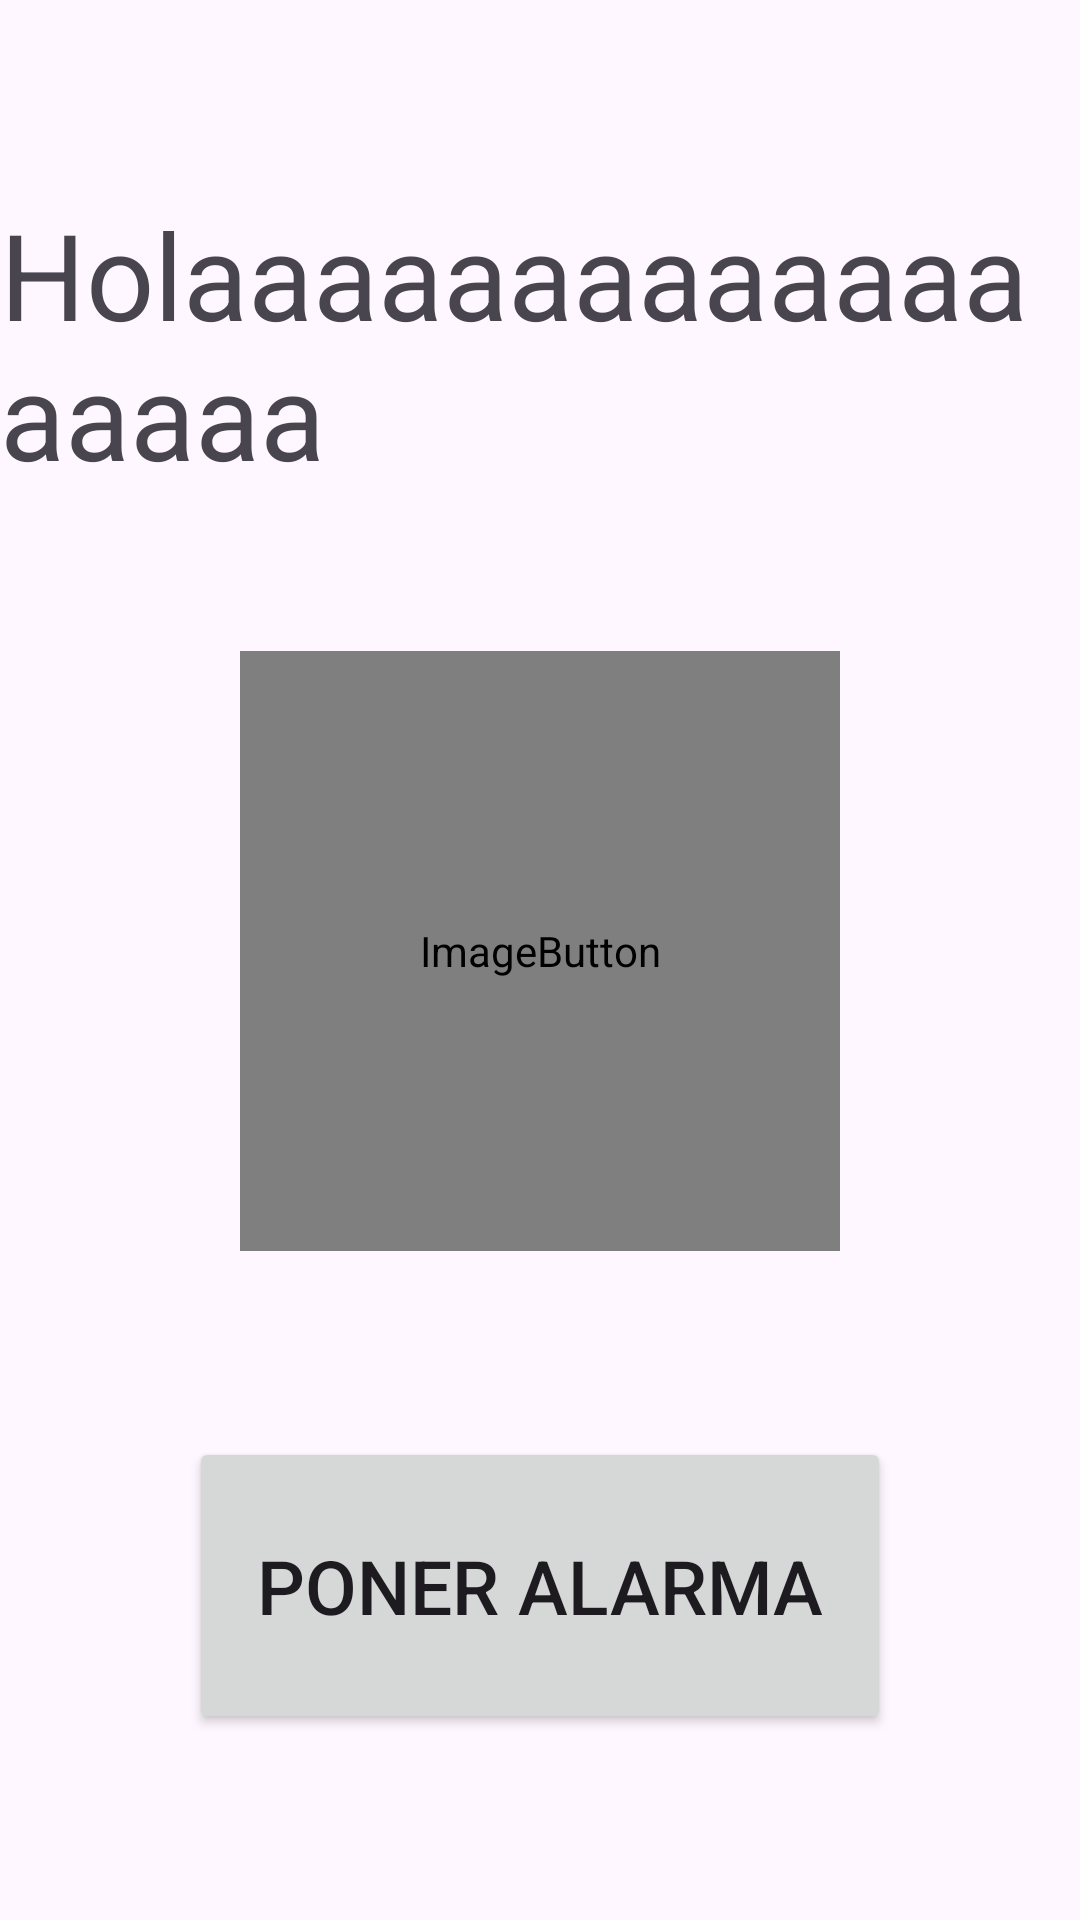

Produce the Android XML layout that renders to this screen, including the resource entries it uses.
<!-- AndroidManifest.xml: application theme Theme.Rodrigo_Cid_Colino_PMDM_Tarea1 -->
<!-- res/layout/activity_actividad_login.xml -->
<?xml version="1.0" encoding="utf-8"?>
<androidx.constraintlayout.widget.ConstraintLayout xmlns:android="http://schemas.android.com/apk/res/android"
    xmlns:app="http://schemas.android.com/apk/res-auto"
    xmlns:tools="http://schemas.android.com/tools"
    android:id="@+id/main"
    android:layout_width="match_parent"
    android:layout_height="match_parent"
    tools:context=".ActividadLogin">

    <androidx.constraintlayout.widget.ConstraintLayout
        android:layout_width="match_parent"
        android:layout_height="match_parent"
        tools:layout_editor_absoluteX="0dp"
        tools:layout_editor_absoluteY="-16dp">

        <TextView
            android:id="@+id/tvUsuario"
            android:layout_width="wrap_content"
            android:layout_height="wrap_content"
            android:text="Holaaaaaaaaaaaaaaaaaa"
            android:textSize="40sp"
            app:layout_constraintBottom_toBottomOf="parent"
            app:layout_constraintEnd_toEndOf="parent"
            app:layout_constraintStart_toStartOf="parent"
            app:layout_constraintTop_toTopOf="parent"
            app:layout_constraintVertical_bias="0.120000005" />


        <ImageButton

            android:id="@+id/btnWeb"
            android:layout_width="200dp"
            android:layout_height="200dp"
            android:adjustViewBounds="true"
            android:scaleType="fitXY"
            app:layout_constraintBottom_toBottomOf="parent"
            app:layout_constraintEnd_toEndOf="parent"
            app:layout_constraintStart_toStartOf="parent"
            app:layout_constraintTop_toBottomOf="@+id/tvUsuario"
            app:layout_constraintVertical_bias="0.19"
            app:srcCompat="@mipmap/botonimagen" />

        <Button
            android:id="@+id/btnAlarma"
            android:layout_width="234dp"
            android:layout_height="99dp"
            android:text="Poner alarma"
            android:textSize="25dp"
            app:layout_constraintBottom_toBottomOf="parent"
            app:layout_constraintEnd_toEndOf="parent"
            app:layout_constraintStart_toStartOf="parent"
            app:layout_constraintTop_toBottomOf="@+id/btnWeb" />
    </androidx.constraintlayout.widget.ConstraintLayout>
</androidx.constraintlayout.widget.ConstraintLayout>
<!-- resources referenced by this layout -->
<resources>
  <!-- mipmap botonimagen (mipmap-anydpi-v26) -->
  <?xml version="1.0" encoding="utf-8"?>
  <adaptive-icon xmlns:android="http://schemas.android.com/apk/res/android">
      <background android:drawable="@color/botonimagen_background"/>
      <foreground android:drawable="@mipmap/botonimagen_foreground"/>
  </adaptive-icon>
  <style name="Theme.Rodrigo_Cid_Colino_PMDM_Tarea1" parent="Base.Theme.Rodrigo_Cid_Colino_PMDM_Tarea1" />
  <color name="botonimagen_background">#FFFFFF</color>
  <style name="Base.Theme.Rodrigo_Cid_Colino_PMDM_Tarea1" parent="Theme.Material3.DayNight.NoActionBar">
          
          
      </style>
</resources>
